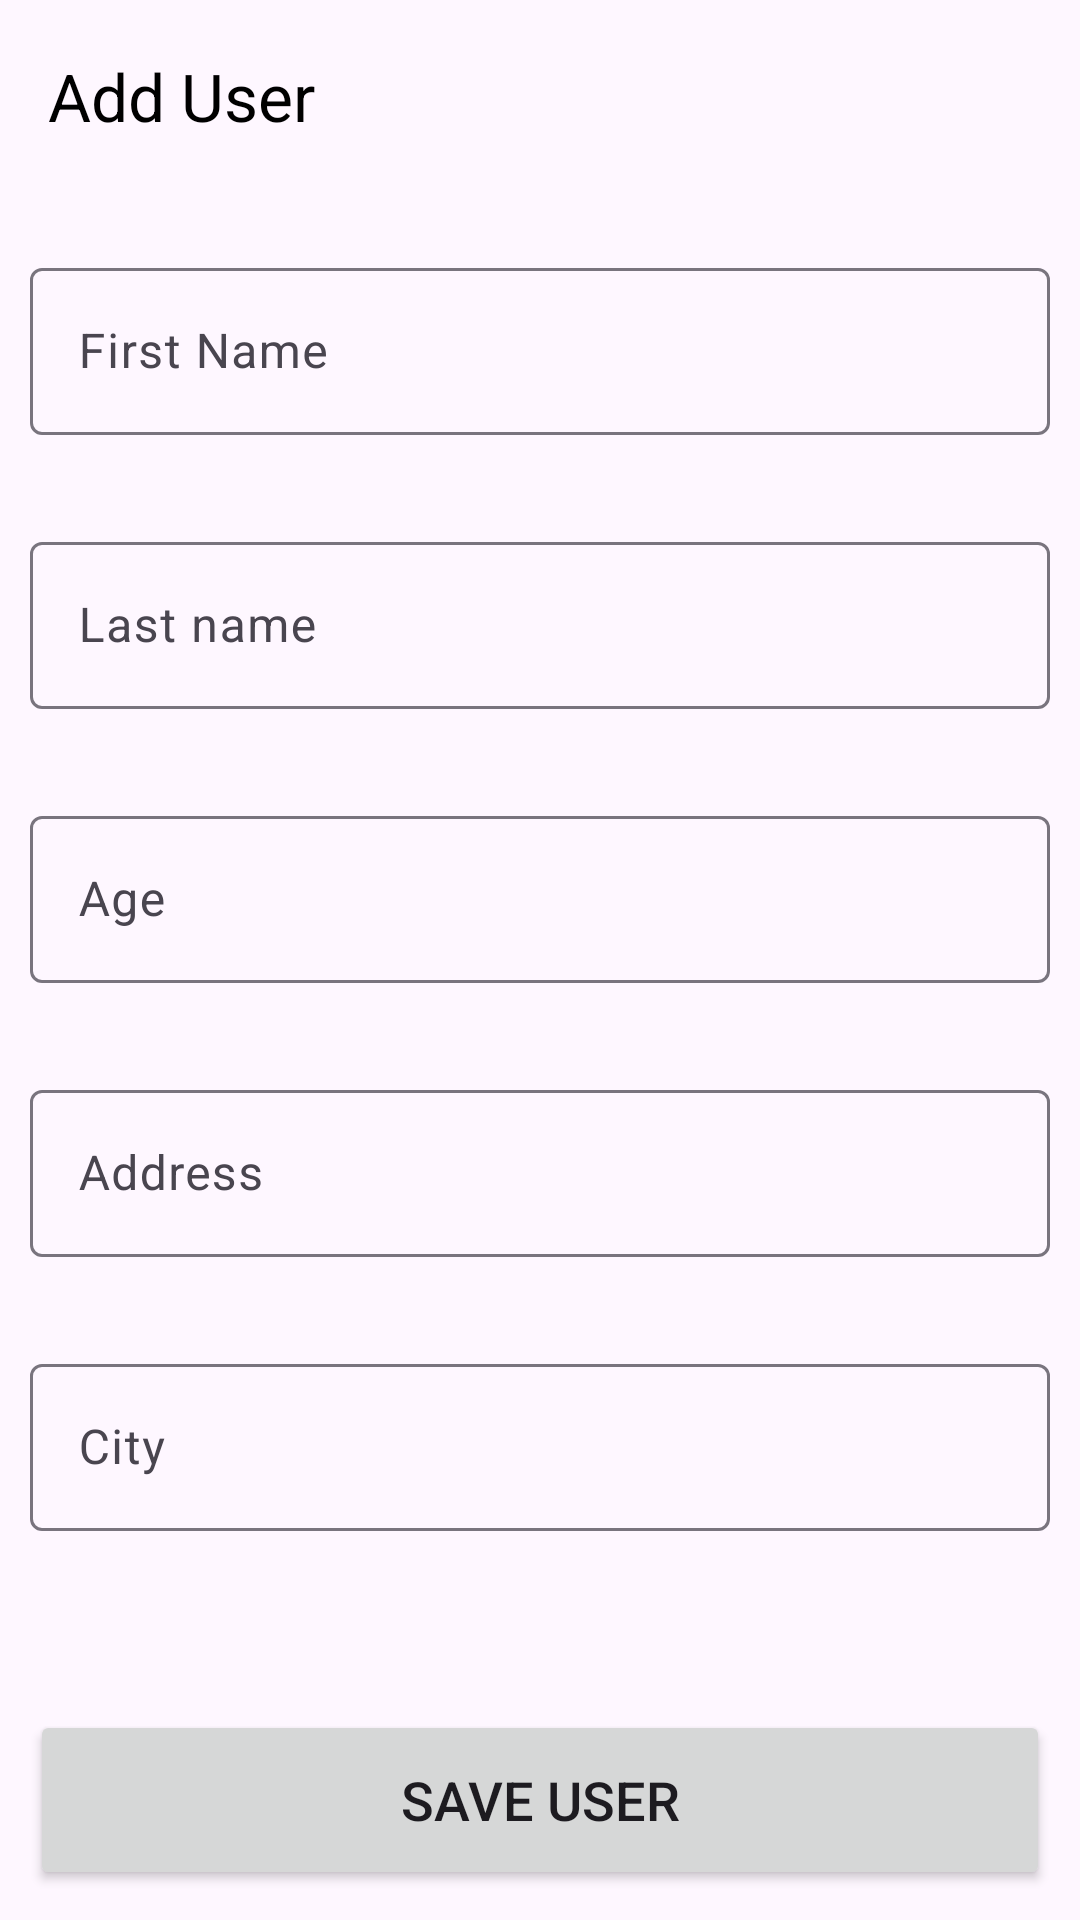

This screen was rendered from an Android layout file. Write that file and the resources it references.
<!-- AndroidManifest.xml: application theme Theme.EmptyProject_1 -->
<!-- res/layout/activity_add_user.xml -->
<?xml version="1.0" encoding="utf-8"?>
<layout xmlns:android="http://schemas.android.com/apk/res/android"
    xmlns:app="http://schemas.android.com/apk/res-auto"
    xmlns:tools="http://schemas.android.com/tools">

    <data>

        <variable
            name="userError"
            type="com.utils.db.room.UserState" />
    </data>

    <androidx.constraintlayout.widget.ConstraintLayout
        android:layout_width="match_parent"
        android:layout_height="match_parent"

        tools:context="com.userList.AddUser">


        <androidx.appcompat.widget.Toolbar
            android:id="@+id/toolbar3"
            android:layout_width="match_parent"
            android:layout_height="wrap_content"
            android:minHeight="?attr/actionBarSize"
            android:theme="?attr/actionBarTheme"
            app:layout_constraintTop_toTopOf="parent"
            app:title="Add User"
            app:titleTextColor="@color/black" />

        <ProgressBar
            android:id="@+id/progressBar2"
            style="?android:attr/progressBarStyle"
            android:layout_width="wrap_content"
            android:layout_height="wrap_content"
            android:elevation="10dp"
            android:visibility="gone"
            app:layout_constraintBottom_toBottomOf="parent"
            app:layout_constraintEnd_toEndOf="parent"
            app:layout_constraintStart_toStartOf="parent"
            app:layout_constraintTop_toTopOf="parent" />

        <androidx.constraintlayout.widget.ConstraintLayout
            android:id="@+id/constraintLayout"
            android:layout_width="match_parent"
            android:layout_height="0dp"
            android:padding="10dp"
            app:layout_constraintBottom_toBottomOf="parent"
            app:layout_constraintEnd_toEndOf="parent"
            app:layout_constraintStart_toStartOf="parent"
            app:layout_constraintTop_toBottomOf="@+id/toolbar3">

            <Button
                android:id="@+id/btnAddNewUser"
                android:layout_width="match_parent"
                android:layout_height="60dp"
                android:text="@string/save_user"
                android:textSize="18sp"
                app:layout_constraintBottom_toBottomOf="parent"
                app:layout_constraintEnd_toEndOf="parent"
                app:layout_constraintStart_toStartOf="parent" />

            <LinearLayout
                android:id="@+id/linearLayout2"
                android:layout_width="match_parent"
                android:layout_height="0dp"
                android:layout_marginBottom="24dp"
                android:orientation="vertical"
                app:layout_constraintBottom_toTopOf="@+id/btnAddNewUser"
                app:layout_constraintEnd_toEndOf="parent"
                app:layout_constraintStart_toStartOf="parent"
                app:layout_constraintTop_toTopOf="parent">

                <com.google.android.material.textfield.TextInputLayout
                    android:id="@+id/textInputLayoutFname"
                    app:errorEnabled="true"
                    android:layout_width="match_parent"
                    android:layout_height="wrap_content"
                    android:layout_marginTop="10dp"
                   >

                    <com.google.android.material.textfield.TextInputEditText
                        android:id="@+id/fName"
                        android:layout_width="match_parent"
                        android:layout_height="wrap_content"
                        android:hint="First Name"
                        android:maxLength="30" />
                </com.google.android.material.textfield.TextInputLayout>

                <com.google.android.material.textfield.TextInputLayout
                    android:layout_width="match_parent"
                    android:layout_height="wrap_content"
                    android:id="@+id/textInputLayoutLname"
                    app:errorEnabled="true"
                    android:layout_marginTop="10dp">

                    <com.google.android.material.textfield.TextInputEditText
                        android:id="@+id/lName"
                        android:layout_width="match_parent"
                        android:layout_height="wrap_content"
                        android:hint="Last name" />
                </com.google.android.material.textfield.TextInputLayout>

                <com.google.android.material.textfield.TextInputLayout
                    android:layout_width="match_parent"
                    android:id="@+id/textInputLayoutAge"
                    app:errorEnabled="true"
                    android:layout_height="wrap_content"
                    android:layout_marginTop="10dp">

                    <com.google.android.material.textfield.TextInputEditText
                        android:id="@+id/age"
                        android:layout_width="match_parent"
                        android:layout_height="wrap_content"
                        android:hint="Age"
                        android:inputType="number"
                        android:maxLength="2" />
                </com.google.android.material.textfield.TextInputLayout>

                <com.google.android.material.textfield.TextInputLayout
                    android:layout_width="match_parent"
                    android:id="@+id/textInputLayoutAddress"
                    app:errorEnabled="true"
                    android:layout_height="wrap_content"
                    android:layout_marginTop="10dp">

                    <com.google.android.material.textfield.TextInputEditText
                        android:id="@+id/address"
                        android:layout_width="match_parent"
                        android:layout_height="wrap_content"
                        android:hint="Address" />
                </com.google.android.material.textfield.TextInputLayout>

                <com.google.android.material.textfield.TextInputLayout
                    android:layout_width="match_parent"
                    android:layout_height="wrap_content"
                    android:id="@+id/textInputLayoutCity"
                    app:errorEnabled="true"
                    android:layout_marginTop="10dp">

                    <com.google.android.material.textfield.TextInputEditText
                        android:id="@+id/city"
                        android:layout_width="match_parent"
                        android:layout_height="wrap_content"
                        android:hint="City" />
                </com.google.android.material.textfield.TextInputLayout>

            </LinearLayout>
        </androidx.constraintlayout.widget.ConstraintLayout>
    </androidx.constraintlayout.widget.ConstraintLayout>
</layout>
<!-- resources referenced by this layout -->
<resources>
  <color name="black">#FF000000</color>
  <string name="save_user">Save User</string>
  <style name="Theme.EmptyProject_1" parent="Base.Theme.EmptyProject_1" />
  <style name="Base.Theme.EmptyProject_1" parent="Theme.Material3.DayNight.NoActionBar">
          
          
      </style>
</resources>
